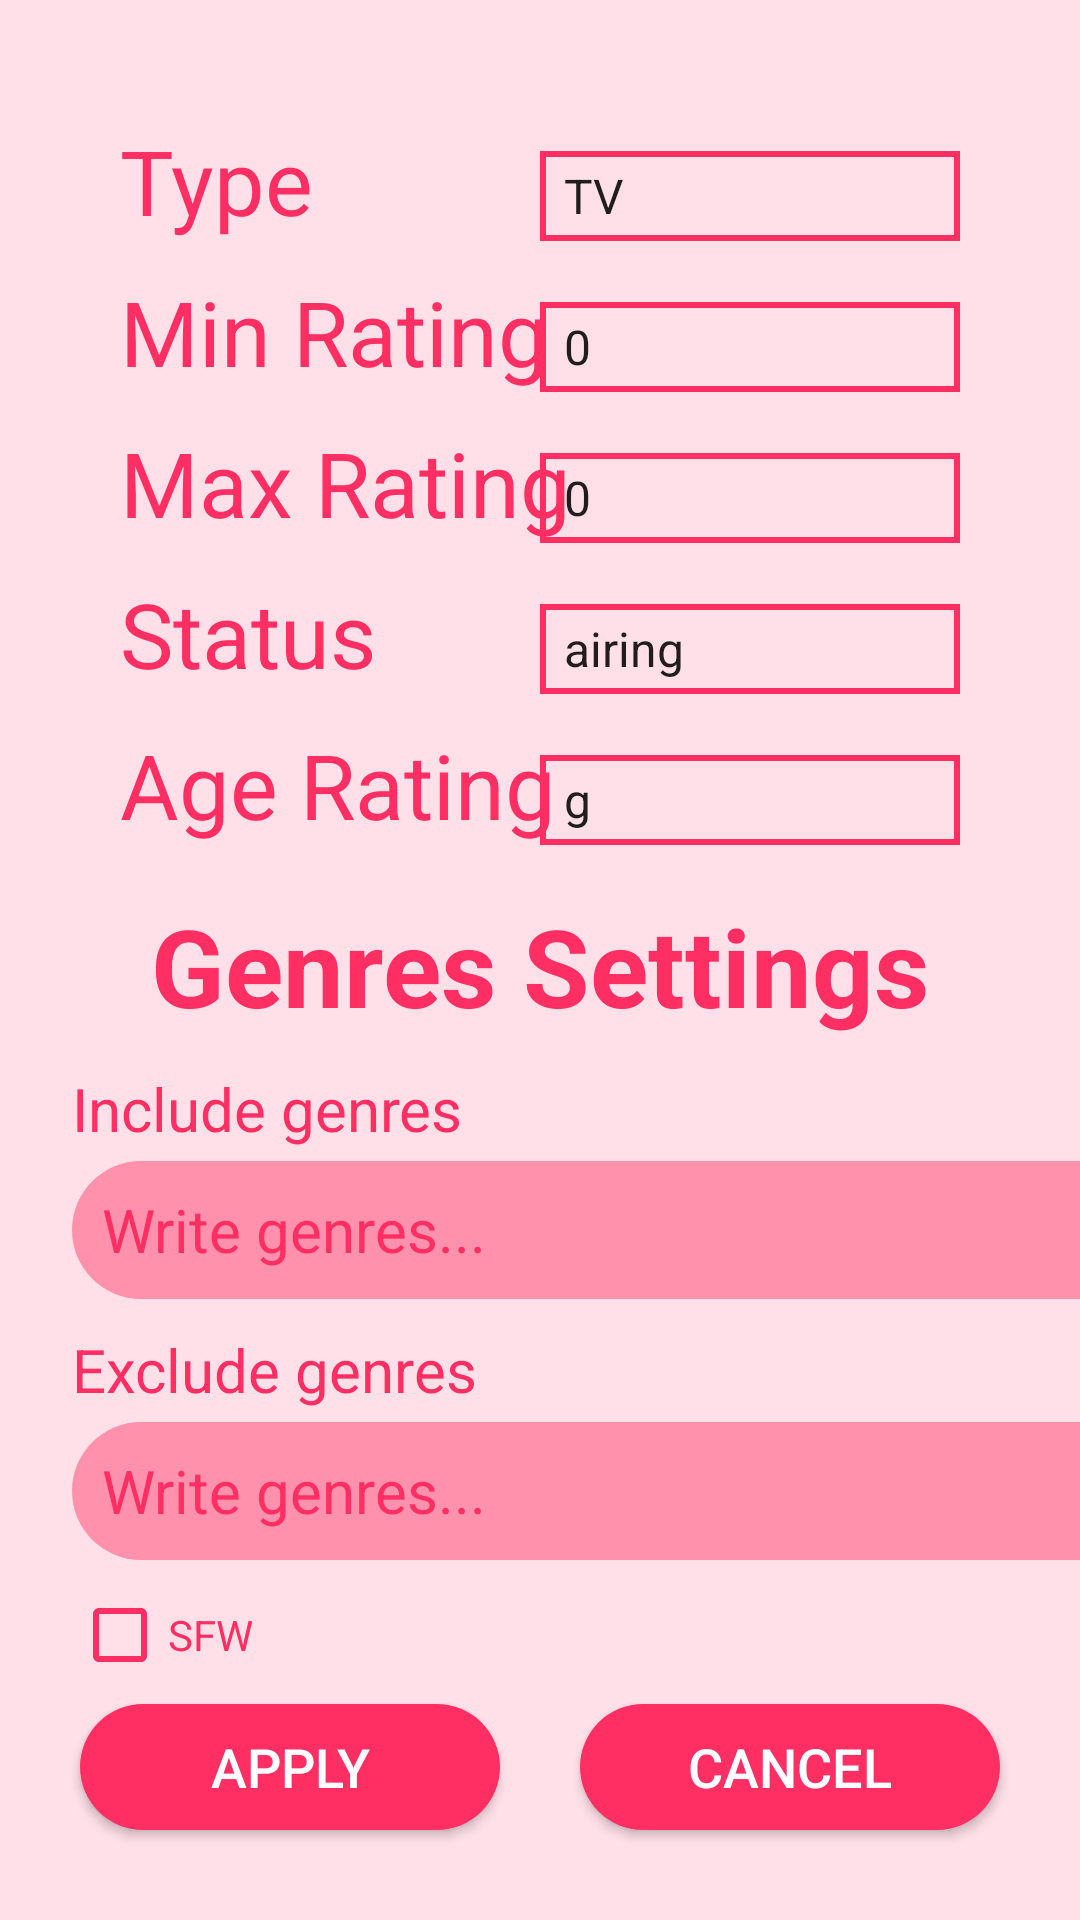

Reconstruct the res/layout file that produces this screen, plus the resources it refers to.
<!-- AndroidManifest.xml: application theme Theme.Addiction2D -->
<!-- res/layout/fragment_anime_search_settings.xml -->
<?xml version="1.0" encoding="utf-8"?>
<androidx.constraintlayout.widget.ConstraintLayout xmlns:android="http://schemas.android.com/apk/res/android"
    xmlns:app="http://schemas.android.com/apk/res-auto"
    xmlns:tools="http://schemas.android.com/tools"
    android:layout_width="match_parent"
    android:layout_height="match_parent"
    android:background="@color/white_pink"
    tools:context=".mvvm.AnimeSearchSettings.AnimeSearchSettingsFragment">

    <androidx.appcompat.widget.AppCompatTextView
        android:id="@+id/type_text_view"
        style="@style/SettingTextView.AnimeSettings"
        android:layout_marginStart="40dp"
        android:layout_marginTop="40dp"
        android:text="@string/type"
        app:layout_constraintStart_toStartOf="parent"
        app:layout_constraintTop_toTopOf="parent" />

    <androidx.appcompat.widget.AppCompatTextView
        android:id="@+id/min_rating_text_view"
        style="@style/SettingTextView.AnimeSettings"
        android:layout_marginTop="10dp"
        android:text="@string/min_rating"
        app:layout_constraintStart_toStartOf="@id/type_text_view"
        app:layout_constraintTop_toBottomOf="@id/type_text_view" />

    <androidx.appcompat.widget.AppCompatTextView
        android:id="@+id/max_rating_text_view"
        style="@style/SettingTextView.AnimeSettings"
        android:layout_marginTop="10dp"
        android:text="@string/max_rating"
        app:layout_constraintStart_toStartOf="@id/min_rating_text_view"
        app:layout_constraintTop_toBottomOf="@id/min_rating_text_view" />

    <androidx.appcompat.widget.AppCompatTextView
        android:id="@+id/status_text_view"
        style="@style/SettingTextView.AnimeSettings"
        android:layout_marginTop="10dp"
        android:text="@string/status"
        app:layout_constraintStart_toStartOf="@id/max_rating_text_view"
        app:layout_constraintTop_toBottomOf="@id/max_rating_text_view" />

    <androidx.appcompat.widget.AppCompatTextView
        android:id="@+id/age_rating_text_view"
        style="@style/SettingTextView.AnimeSettings"
        android:layout_marginTop="10dp"
        android:text="@string/age_rating"
        app:layout_constraintStart_toStartOf="@id/status_text_view"
        app:layout_constraintTop_toBottomOf="@id/status_text_view" />

    <androidx.appcompat.widget.AppCompatTextView
        android:id="@+id/genres_settings_title"
        style="@style/SettingTextView.AnimeSettings"
        android:layout_marginTop="16dp"
        android:text="@string/genres_settings"
        android:textSize="36sp"
        android:textStyle="bold"
        app:layout_constraintEnd_toEndOf="parent"
        app:layout_constraintStart_toStartOf="parent"
        app:layout_constraintTop_toBottomOf="@id/age_rating_text_view" />

    <androidx.appcompat.widget.AppCompatTextView
        android:id="@+id/include_genres_text_view"
        style="@style/SettingTextView.AnimeSettings"
        android:layout_marginStart="24dp"
        android:layout_marginTop="10dp"
        android:text="@string/include_genres"
        android:textSize="20sp"
        app:layout_constraintStart_toStartOf="parent"
        app:layout_constraintTop_toBottomOf="@id/genres_settings_title" />

    <androidx.appcompat.widget.AppCompatEditText
        android:id="@+id/include_genres_edit_text"
        style="@style/EditText.Anime"
        android:layout_marginTop="4dp"
        android:background="@drawable/edit_text_background_anime"
        android:hint="@string/write_genres"
        android:paddingStart="10dp"
        android:paddingEnd="40dp"
        app:layout_constraintStart_toStartOf="@id/include_genres_text_view"
        app:layout_constraintTop_toBottomOf="@id/include_genres_text_view" />

    <androidx.appcompat.widget.AppCompatTextView
        android:id="@+id/exclude_genres_text_view"
        style="@style/SettingTextView.AnimeSettings"
        android:layout_marginStart="24dp"
        android:layout_marginTop="10dp"
        android:text="@string/exclude_genres"
        android:textSize="20sp"
        app:layout_constraintStart_toStartOf="parent"
        app:layout_constraintTop_toBottomOf="@id/include_genres_edit_text" />

    <androidx.appcompat.widget.AppCompatEditText
        android:id="@+id/exclude_genres_edit_text"
        style="@style/EditText.Anime"
        android:layout_marginTop="4dp"
        android:background="@drawable/edit_text_background_anime"
        android:hint="@string/write_genres"
        android:paddingStart="10dp"
        android:paddingEnd="40dp"
        app:layout_constraintStart_toStartOf="@id/exclude_genres_text_view"
        app:layout_constraintTop_toBottomOf="@id/exclude_genres_text_view" />

    <androidx.appcompat.widget.AppCompatCheckBox
        android:id="@+id/sfw_check_box"
        android:layout_width="80dp"
        android:layout_height="50dp"
        android:buttonTint="@color/red_pink"
        android:text="@string/sfw"
        android:textColor="@color/red_pink"
        app:layout_constraintStart_toStartOf="@id/exclude_genres_edit_text"
        app:layout_constraintTop_toBottomOf="@id/exclude_genres_edit_text" />

    <androidx.appcompat.widget.AppCompatButton
        android:id="@+id/apply_button"
        style="@style/Button"
        android:layout_marginBottom="30dp"
        android:background="@drawable/anime_button_background"
        android:text="@string/apply"
        app:layout_constraintBottom_toBottomOf="parent"
        app:layout_constraintEnd_toStartOf="@id/cancel_button"
        app:layout_constraintStart_toStartOf="parent" />

    <androidx.appcompat.widget.AppCompatButton
        android:id="@+id/cancel_button"
        style="@style/Button"
        android:layout_marginBottom="30dp"
        android:background="@drawable/anime_button_background"
        android:text="@string/cancel"
        app:layout_constraintBottom_toBottomOf="parent"
        app:layout_constraintEnd_toEndOf="parent"
        app:layout_constraintStart_toEndOf="@id/apply_button" />

    <androidx.appcompat.widget.AppCompatImageView
        android:id="@+id/add_include_genres_image_view"
        android:layout_width="40dp"
        android:layout_height="40dp"
        android:layout_marginEnd="6dp"
        android:src="@drawable/ic_add"
        app:layout_constraintBottom_toBottomOf="@id/include_genres_edit_text"
        app:layout_constraintEnd_toEndOf="@id/include_genres_edit_text"
        app:layout_constraintTop_toTopOf="@id/include_genres_edit_text" />

    <androidx.appcompat.widget.AppCompatImageView
        android:id="@+id/add_exclude_genres_image_view"
        android:layout_width="40dp"
        android:layout_height="40dp"
        android:layout_marginEnd="6dp"
        android:src="@drawable/ic_add"
        app:layout_constraintBottom_toBottomOf="@id/exclude_genres_edit_text"
        app:layout_constraintEnd_toEndOf="@id/exclude_genres_edit_text"
        app:layout_constraintTop_toTopOf="@id/exclude_genres_edit_text" />

    <androidx.appcompat.widget.AppCompatSpinner
        android:id="@+id/type_spinner"
        style="@style/Spinner"
        android:background="@drawable/stroke_anime"
        app:layout_constraintBottom_toBottomOf="@id/type_text_view"
        app:layout_constraintEnd_toEndOf="parent"
        android:entries="@array/type_spinner_items"/>

    <androidx.appcompat.widget.AppCompatSpinner
        android:id="@+id/min_rating_spinner"
        style="@style/Spinner"
        android:background="@drawable/stroke_anime"
        app:layout_constraintBottom_toBottomOf="@id/min_rating_text_view"
        app:layout_constraintEnd_toEndOf="parent"
        android:entries="@array/rating_spinner_item"/>

    <androidx.appcompat.widget.AppCompatSpinner
        android:id="@+id/max_rating_spinner"
        style="@style/Spinner"
        android:background="@drawable/stroke_anime"
        app:layout_constraintBottom_toBottomOf="@id/max_rating_text_view"
        app:layout_constraintEnd_toEndOf="parent"
        android:entries="@array/rating_spinner_item"/>

    <androidx.appcompat.widget.AppCompatSpinner
        android:id="@+id/status_spinner"
        style="@style/Spinner"
        android:background="@drawable/stroke_anime"
        app:layout_constraintBottom_toBottomOf="@id/status_text_view"
        app:layout_constraintEnd_toEndOf="parent"
        android:entries="@array/status_spinner_items"/>

    <androidx.appcompat.widget.AppCompatSpinner
        android:id="@+id/age_rating_spinner"
        style="@style/Spinner"
        android:background="@drawable/stroke_anime"
        app:layout_constraintBottom_toBottomOf="@id/age_rating_text_view"
        app:layout_constraintEnd_toEndOf="parent"
        android:entries="@array/age_rating_items"/>


</androidx.constraintlayout.widget.ConstraintLayout>
<!-- resources referenced by this layout -->
<resources>
  <string-array name="age_rating_items">
          <item>g</item>
          <item>pg</item>
          <item>pg13</item>
          <item>r17</item>
          <item>r</item>
          <item>rx</item>
      </string-array>
  <string-array name="rating_spinner_item">
          <item>0</item>
          <item>1</item>
          <item>2</item>
          <item>3</item>
          <item>4</item>
          <item>5</item>
          <item>6</item>
          <item>7</item>
          <item>8</item>
          <item>9</item>
      </string-array>
  <string-array name="status_spinner_items">
          <item>airing</item>
          <item>complete</item>
          <item>upcoming</item>
      </string-array>
  <string-array name="type_spinner_items">
          <item>TV</item>
          <item>Movie</item>
          <item>OVA</item>
          <item>Special</item>
          <item>ONA</item>
          <item>Music</item>
      </string-array>
  <color name="red_pink">#FF2E63</color>
  <color name="white_pink">#FFE0E8</color>
  <!-- drawable anime_button_background (drawable) -->
  <?xml version="1.0" encoding="utf-8"?>
  <shape xmlns:android="http://schemas.android.com/apk/res/android">
      <corners android:radius="24dp"/>
      <solid android:color="@color/red_pink"/>
  </shape>
  <!-- drawable edit_text_background_anime (drawable) -->
  <?xml version="1.0" encoding="utf-8"?>
  <shape xmlns:android="http://schemas.android.com/apk/res/android">
      <corners android:radius="24dp" />
      <solid android:color="@color/white_pink_edit_text" />
  </shape>
  <!-- drawable stroke_anime (drawable) -->
  <?xml version="1.0" encoding="utf-8"?>
  <shape xmlns:android="http://schemas.android.com/apk/res/android">
      <stroke
          android:width="2dp"
          android:color="@color/red_pink" />
  </shape>
  <string name="age_rating">Age Rating</string>
  <string name="apply">Apply</string>
  <string name="cancel">Cancel</string>
  <string name="exclude_genres">Exclude genres</string>
  <string name="genres_settings">Genres Settings</string>
  <string name="include_genres">Include genres</string>
  <string name="max_rating">Max Rating</string>
  <string name="min_rating">Min Rating</string>
  <string name="sfw">SFW</string>
  <string name="status">Status</string>
  <string name="type">Type</string>
  <string name="write_genres">Write genres...</string>
  <style name="Button">
          <item name="android:layout_height">42dp</item>
          <item name="android:layout_width">140dp</item>
          <item name="android:textColor">@color/white</item>
          <item name="android:textSize">18sp</item>
      </style>
  <style name="EditText.Anime">
          <item name="android:textColor">@color/red_pink</item>
          <item name="android:textColorHint">@color/red_pink</item>
      </style>
  <style name="SettingTextView.AnimeSettings">
          <item name="android:textColor">@color/red_pink</item>
      </style>
  <style name="Spinner">
          <item name="android:layout_width">140dp</item>
          <item name="android:layout_height">30dp</item>
          <item name="android:textSize">28sp</item>
          <item name="android:layout_marginEnd">40dp</item>
      </style>
  <style name="Theme.Addiction2D" parent="Theme.MaterialComponents.DayNight.DarkActionBar">
          
          <item name="colorPrimary">@color/black</item>
          <item name="colorPrimaryVariant">@color/black</item>
          <item name="colorOnPrimary">@color/black</item>
          
          <item name="colorSecondary">@color/orange</item>
          <item name="colorSecondaryVariant">@color/orange</item>
          <item name="colorOnSecondary">@color/orange</item>
          
          <item name="android:statusBarColor" tools:targetApi="l">?attr/colorPrimaryVariant</item>
          
          <item name="windowActionBar">false</item>
          <item name="windowNoTitle">true</item>
      </style>
  <color name="white_pink_edit_text">#FF91AC</color>
  <color name="white">#FFFFFFFF</color>
  <color name="black">#FF000000</color>
  <color name="orange">#FF5722</color>
</resources>
